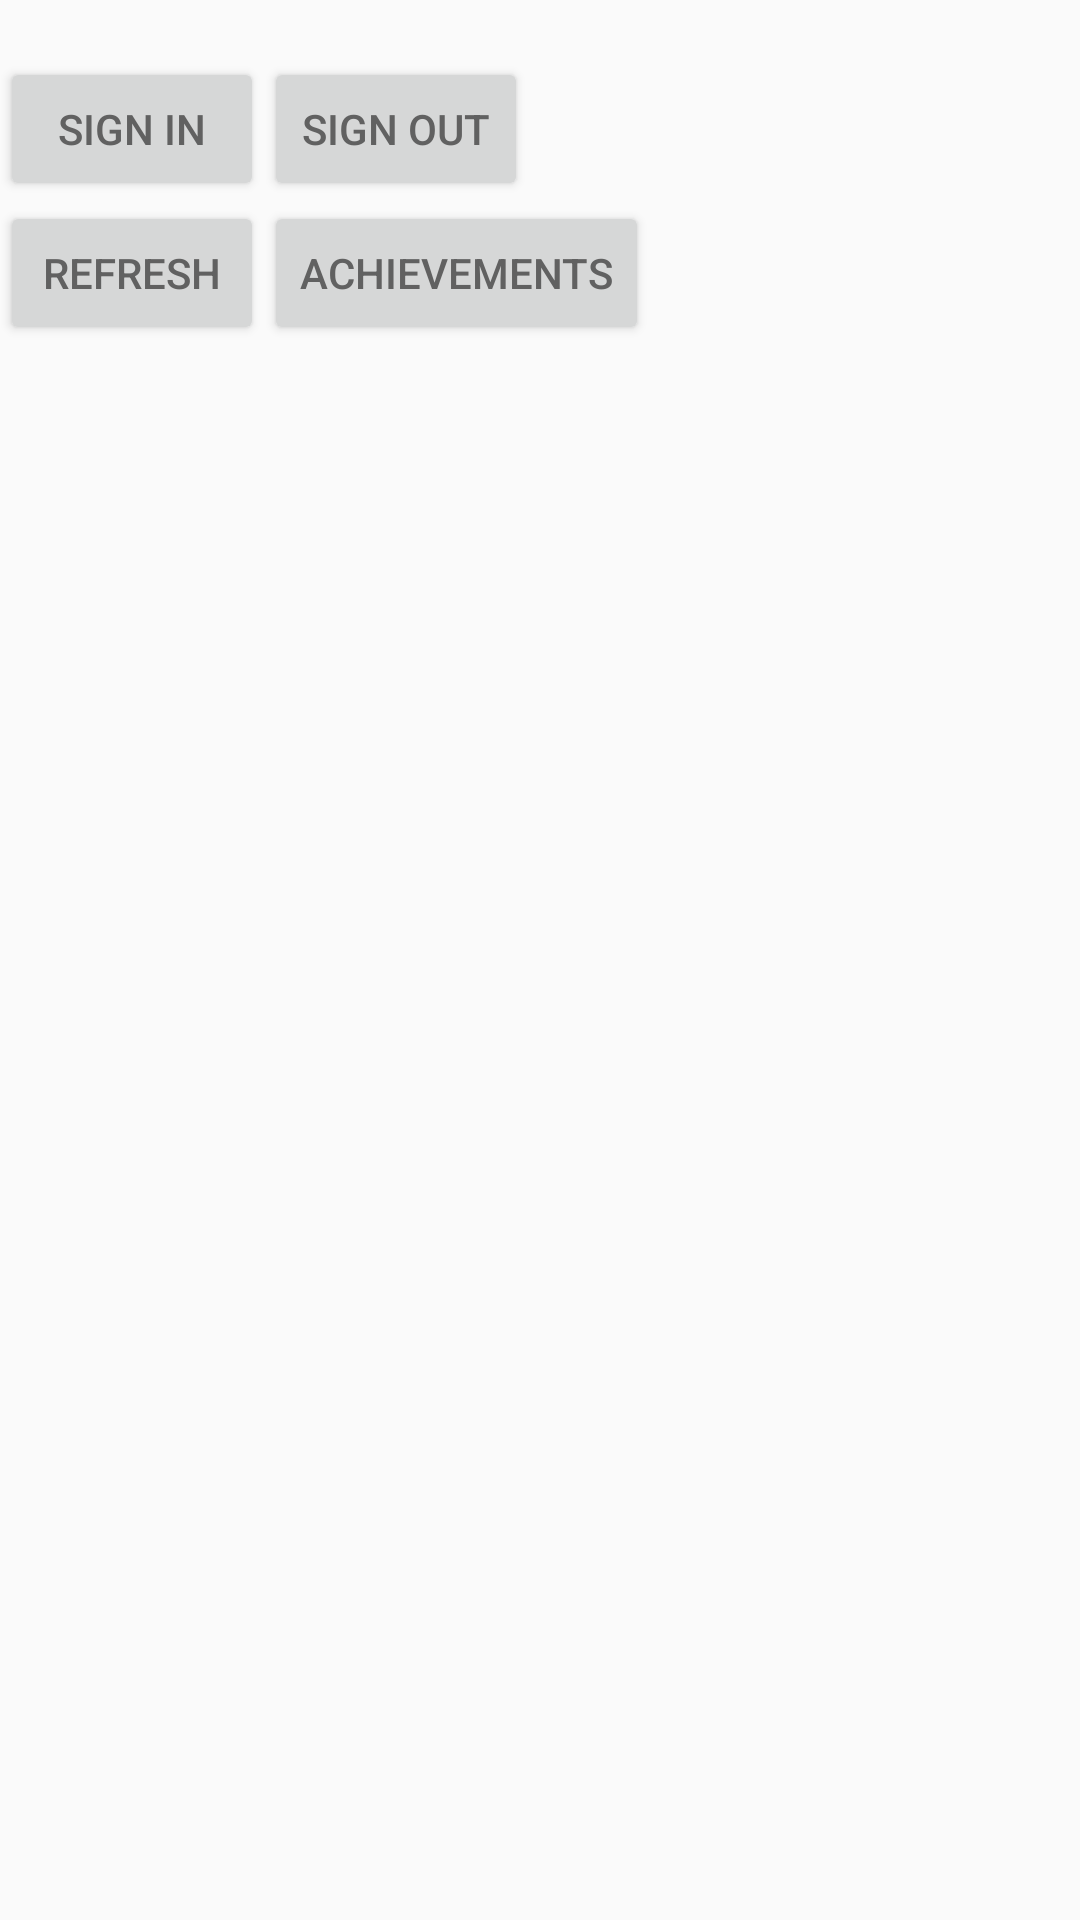

Android layout source for this screen:
<!-- AndroidManifest.xml: application theme AppTheme -->
<!-- res/layout/activity_profile.xml -->
<?xml version="1.0" encoding="utf-8"?>
<LinearLayout xmlns:android="http://schemas.android.com/apk/res/android"
    xmlns:tools="http://schemas.android.com/tools"
    android:layout_width="match_parent"
    android:layout_height="match_parent"
    android:orientation="vertical"
    tools:context="in.sigrid.englishlearning.activity.ProfileActivity">

    <TextView
        android:id="@+id/txt_player_name"
        android:layout_width="wrap_content"
        android:layout_height="wrap_content"
        android:layout_gravity="center_horizontal"/>

    <LinearLayout
        android:layout_width="match_parent"
        android:layout_height="wrap_content"
        android:orientation="horizontal">


        <Button
            android:id="@+id/btn_google_sign_in"
            android:layout_width="wrap_content"
            android:layout_height="wrap_content"
            android:text="Sign In"/>

        <Button
            android:id="@+id/btn_google_sign_out"
            android:layout_width="wrap_content"
            android:layout_height="wrap_content"
            android:text="Sign Out"/>
    </LinearLayout>

    <LinearLayout
        android:layout_width="match_parent"
        android:layout_height="wrap_content"
        android:orientation="horizontal">
        <Button
            android:id="@+id/btn_refresh"
            android:layout_width="wrap_content"
            android:layout_height="wrap_content"
            android:text="Refresh"/>

        <Button
            android:id="@+id/btn_google_show_achievements"
            android:layout_width="wrap_content"
            android:layout_height="wrap_content"
            android:text="Achievements"/>
    </LinearLayout>
</LinearLayout>
<!-- resources referenced by this layout -->
<resources>
  <style name="AppTheme" parent="Theme.AppCompat.Light.NoActionBar">
          
          <item name="colorPrimary">@color/colorPrimary</item>
          <item name="colorPrimaryDark">@color/colorPrimaryDark</item>
          <item name="colorAccent">@color/colorAccent</item>
          <item name="android:textColor">@color/text_dark</item>
      </style>
  <color name="colorPrimary">#3F51B5</color>
  <color name="colorPrimaryDark">#303F9F</color>
  <color name="colorAccent">#FF4081</color>
  <color name="text_dark">#616161</color>
</resources>
